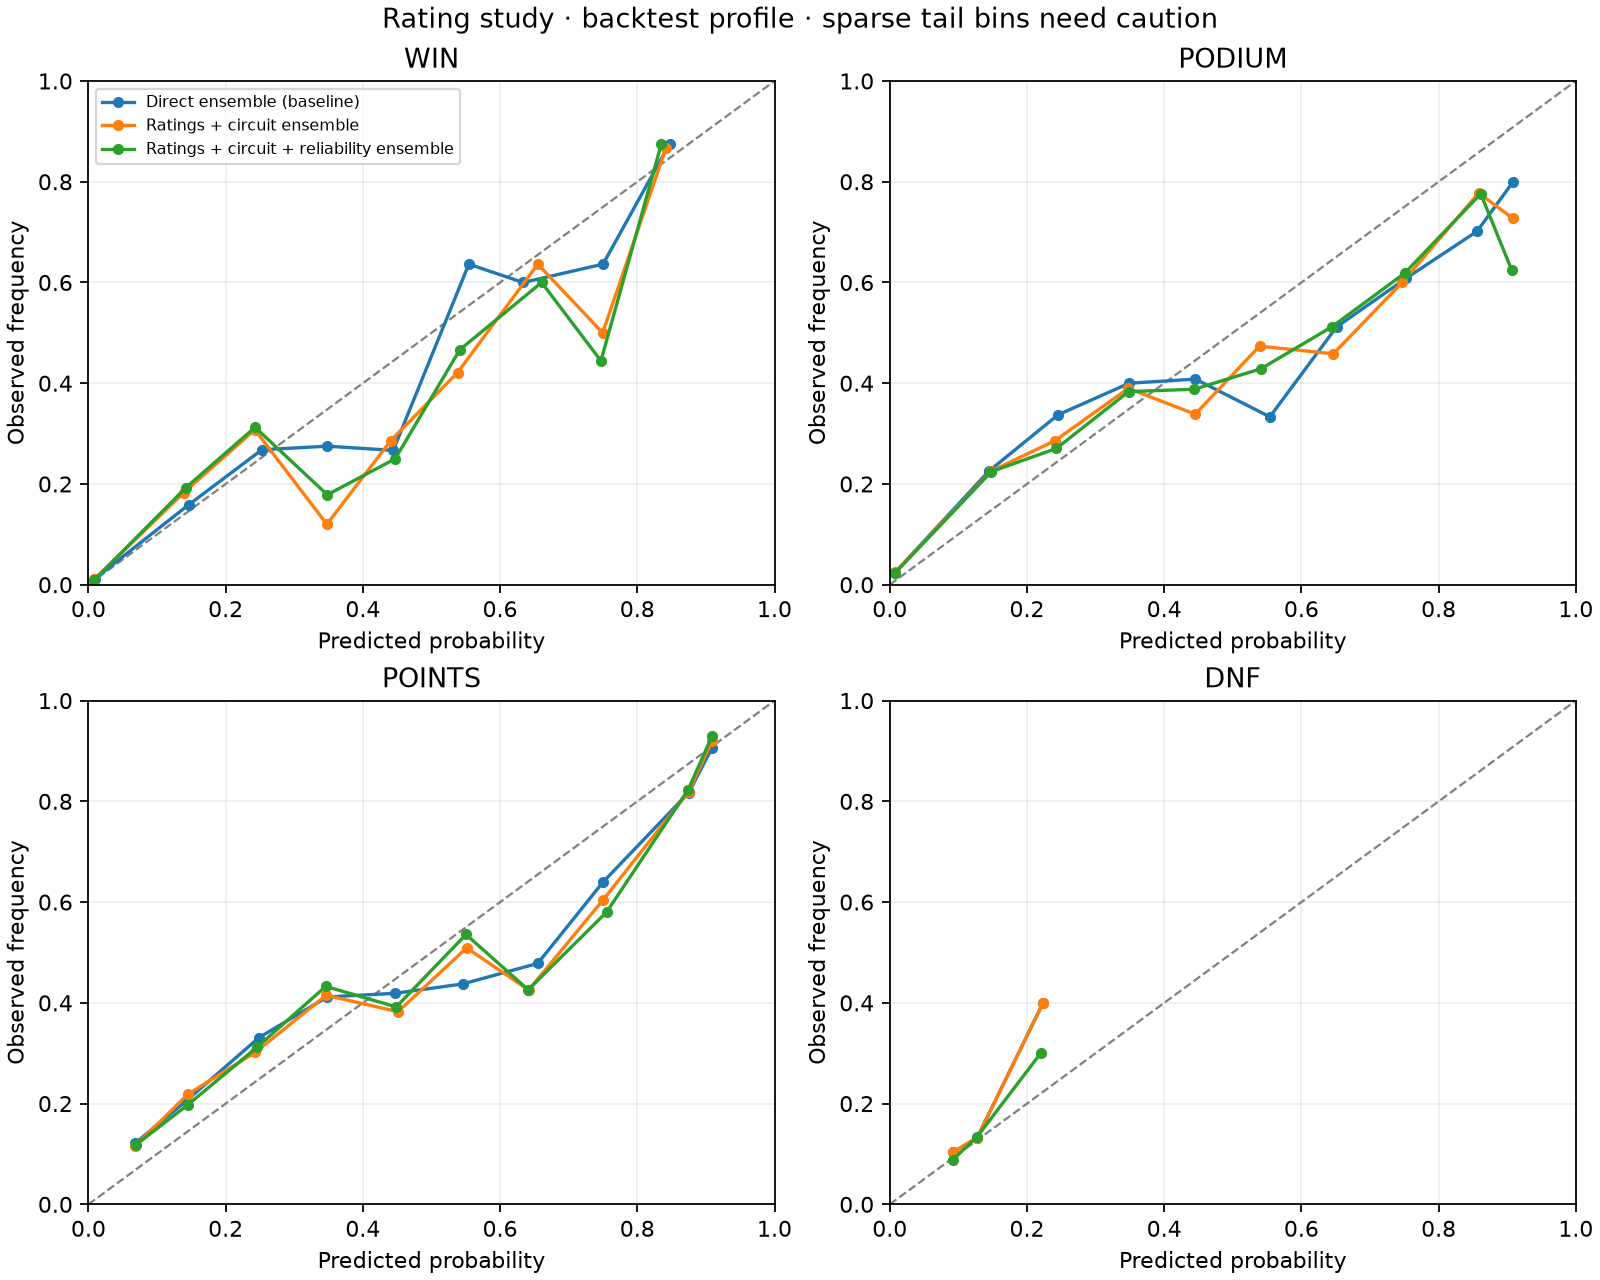

The table this chart was drawn from, first rows:
outcome, bin, predicted, observed, count, candidate
win, 0, 0.00886, 0.01153, 1561, direct_ensemble
win, 1, 0.146, 0.1585, 82, direct_ensemble
win, 2, 0.2527, 0.2679, 56, direct_ensemble
win, 3, 0.3481, 0.275, 40, direct_ensemble
win, 4, 0.4442, 0.2667, 15, direct_ensemble
win, 5, 0.5544, 0.6364, 11, direct_ensemble
win, 6, 0.6335, 0.6, 10, direct_ensemble
win, 7, 0.75, 0.6364, 11, direct_ensemble
win, 8, 0.847, 0.875, 8, direct_ensemble
podium, 0, 0.006888, 0.02314, 1253, direct_ensemble
podium, 1, 0.1444, 0.2255, 102, direct_ensemble
podium, 2, 0.2452, 0.3372, 86, direct_ensemble
podium, 3, 0.3488, 0.4, 65, direct_ensemble
podium, 4, 0.4455, 0.4082, 49, direct_ensemble
podium, 5, 0.554, 0.3333, 45, direct_ensemble
podium, 6, 0.6512, 0.5116, 43, direct_ensemble
podium, 7, 0.7524, 0.6081, 74, direct_ensemble
podium, 8, 0.8559, 0.7015, 67, direct_ensemble
podium, 9, 0.9086, 0.8, 10, direct_ensemble
points, 0, 0.06839, 0.1217, 345, direct_ensemble
points, 1, 0.1429, 0.2058, 277, direct_ensemble
points, 2, 0.2486, 0.331, 145, direct_ensemble
points, 3, 0.3482, 0.4118, 102, direct_ensemble
points, 4, 0.4467, 0.4189, 74, direct_ensemble
points, 5, 0.5454, 0.4375, 64, direct_ensemble
points, 6, 0.6549, 0.4783, 46, direct_ensemble
points, 7, 0.7502, 0.64, 50, direct_ensemble
points, 8, 0.875, 0.8173, 542, direct_ensemble
points, 9, 0.9089, 0.906, 149, direct_ensemble
dnf, 0, 0.09183, 0.1031, 194, direct_ensemble
dnf, 1, 0.1274, 0.1323, 1595, direct_ensemble
dnf, 2, 0.2235, 0.4, 5, direct_ensemble
win, 0, 0.00886, 0.01153, 1561, direct_ranker
win, 1, 0.146, 0.1585, 82, direct_ranker
win, 2, 0.2527, 0.2679, 56, direct_ranker
win, 3, 0.3481, 0.275, 40, direct_ranker
win, 4, 0.4442, 0.2667, 15, direct_ranker
win, 5, 0.5544, 0.6364, 11, direct_ranker
win, 6, 0.6335, 0.6, 10, direct_ranker
win, 7, 0.75, 0.6364, 11, direct_ranker
win, 8, 0.847, 0.875, 8, direct_ranker
podium, 0, 0.006888, 0.02314, 1253, direct_ranker
podium, 1, 0.1444, 0.2255, 102, direct_ranker
podium, 2, 0.2452, 0.3372, 86, direct_ranker
podium, 3, 0.3488, 0.4, 65, direct_ranker
podium, 4, 0.4455, 0.4082, 49, direct_ranker
podium, 5, 0.554, 0.3333, 45, direct_ranker
podium, 6, 0.6512, 0.5116, 43, direct_ranker
podium, 7, 0.7524, 0.6081, 74, direct_ranker
podium, 8, 0.8559, 0.7015, 67, direct_ranker
podium, 9, 0.9086, 0.8, 10, direct_ranker
points, 0, 0.06839, 0.1217, 345, direct_ranker
points, 1, 0.1429, 0.2058, 277, direct_ranker
points, 2, 0.2486, 0.331, 145, direct_ranker
points, 3, 0.3482, 0.4118, 102, direct_ranker
points, 4, 0.4467, 0.4189, 74, direct_ranker
points, 5, 0.5454, 0.4375, 64, direct_ranker
points, 6, 0.6549, 0.4783, 46, direct_ranker
points, 7, 0.7502, 0.64, 50, direct_ranker
points, 8, 0.875, 0.8173, 542, direct_ranker
... 164 more rows
